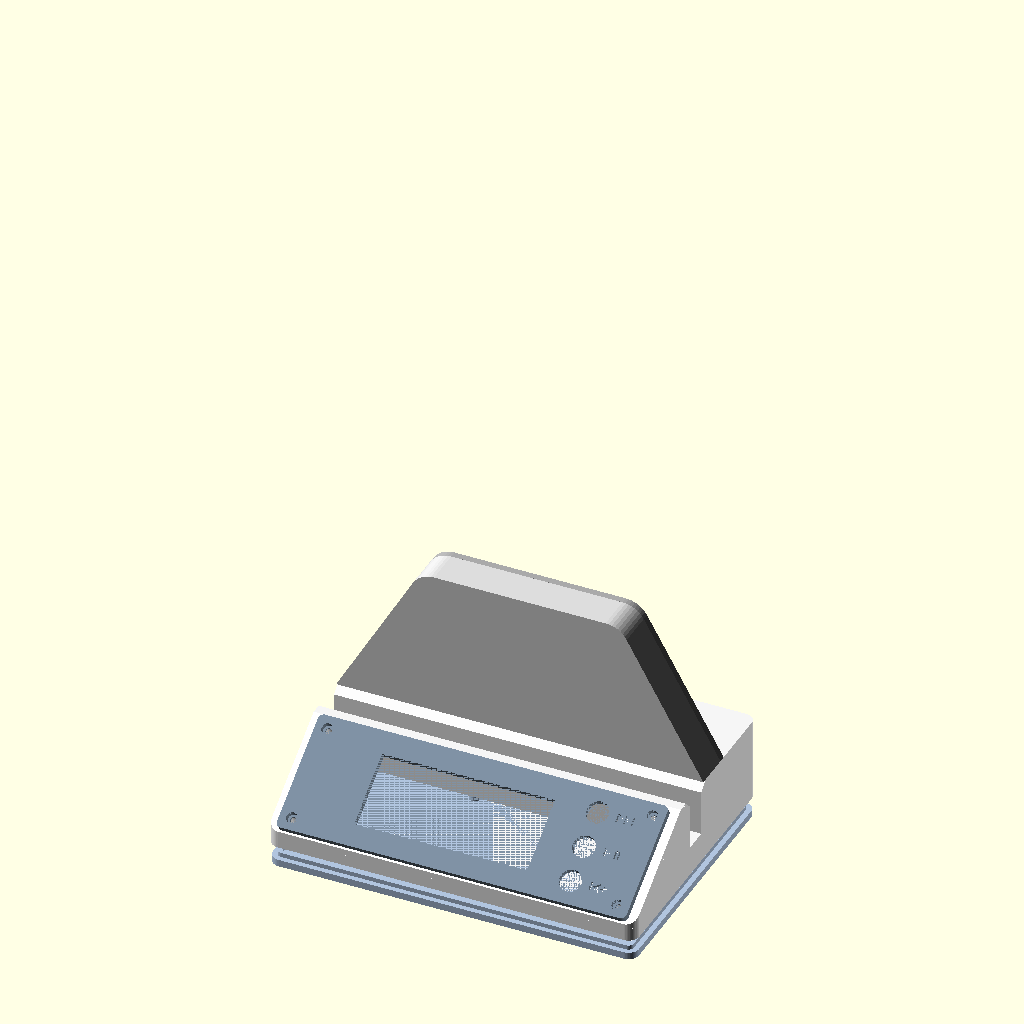
Cell 1: the model at its default parameters.
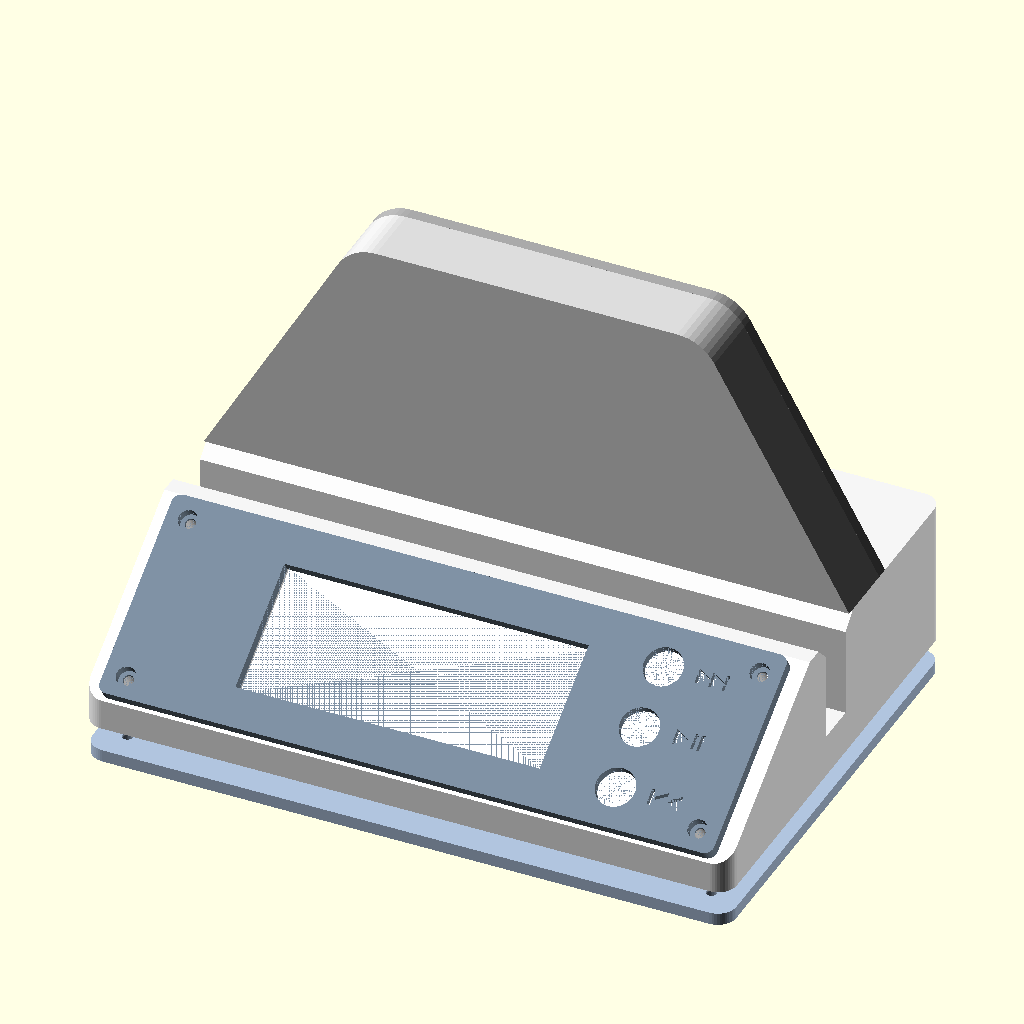
Cell 2: wall = 6 (everything else at default).
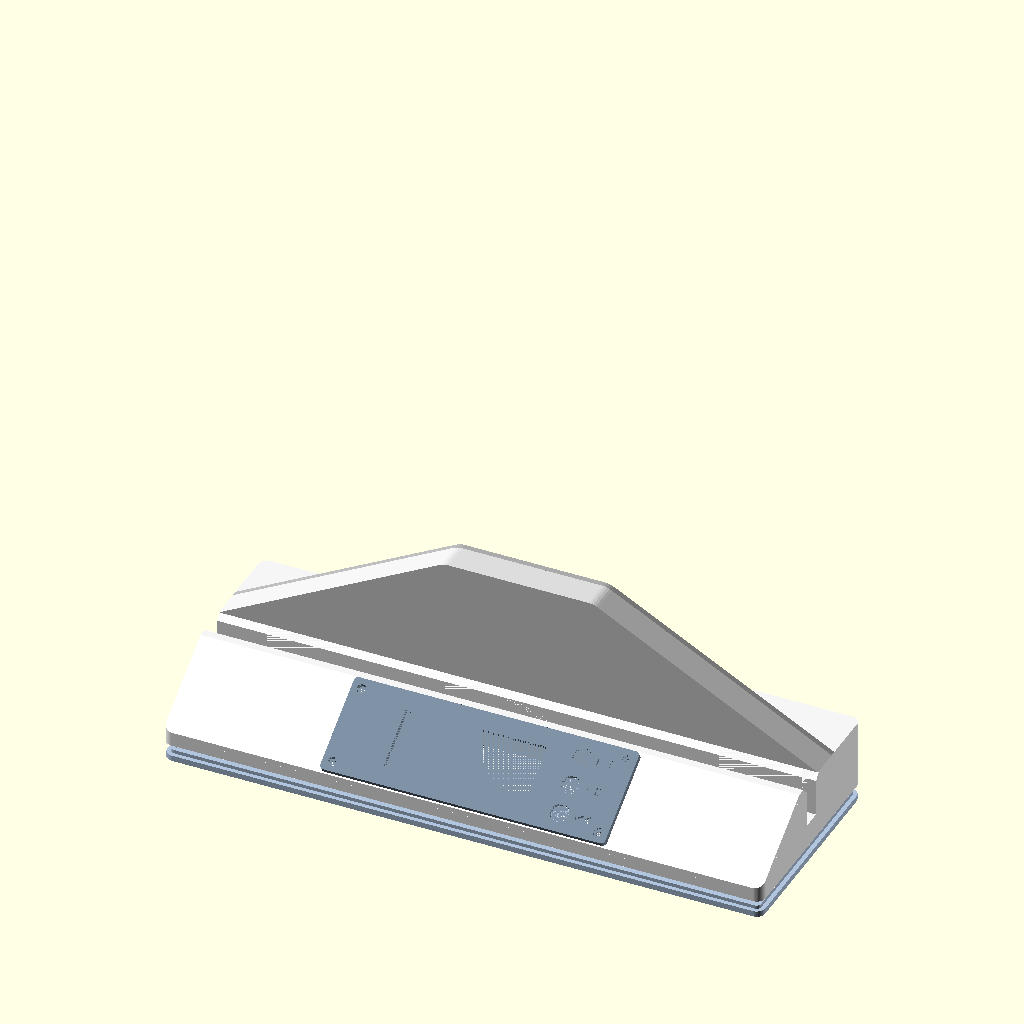
Cell 3: box_w = 420 (everything else at default).
The same orthographic view direction (rotation 55°, 0°, 25°; colour scheme Cornfield) for every cell, with the view re-fitted per cell, so scale and position can differ between cells.
OpenSCAD source file hardware/enclosure/mcard.scad:
// ============================================================
// M-Card — boîtier imprimable 3D (V0.3 « agitateur magnétique »)
// ============================================================
// V0.3 : socle bas (48 mm) avec console AVANT INCLINÉE (~34°) portant la
// façade LCD + boutons, à la manière d'un agitateur magnétique de labo.
// Conserve les acquis V0.2 : façade rapportée, poches à inserts M3, fente
// débouchante toute longueur (vinyle), passages câble USB-A élargis.
// Le Raspberry Pi loge à plat DERRIÈRE la fente (d'où box_d 150).
//
// Pièces (variable `part`) :
//   "shell"          corps principal (imprimer À L'ENVERS, dessus sur le plateau)
//   "faceplate"      façade inclinée LCD + boutons (imprimer face avant sur le plateau)
//   "backrest"       dosseret porte-lecteur RFID (imprimer couché sur la face avant)
//   "backrest_cover" plaque arrière du dosseret (à plat)
//   "icon_plate"     plaquette couleur des icônes (à plat, couleur contrastée)
//   "lid"            fond vissé, avec plots Raspberry Pi (à plat)
//   "assembly"       vue d'ensemble (ne pas imprimer)
//
// Rendu CLI : openscad -o stl/shell.stl -D 'part="shell"' mcard.scad
// PLA/PETG, 3 périmètres, 15 %, sans support.
// ============================================================

part = "assembly";

/* ------------------- paramètres principaux ------------------- */

wall        = 3;      // épaisseur des parois
box_w       = 210;    // largeur externe (X)
box_d       = 150;    // profondeur externe (Y)
box_h       = 48;     // hauteur du socle (Z) — le « deck »
corner_r    = 6;      // rayon des angles verticaux

// Console avant inclinée
lip         = 10;     // hauteur de la lèvre verticale avant
console_run = 57;     // profondeur horizontale de la console
// angle de la face par rapport à l'horizontale :
alpha       = atan((box_h - lip)/console_run);          // ~33,7°
face_len    = norm([console_run, box_h - lip]);         // longueur de la pente (~68,5)

// Fente CD / vinyle — débouchante sur toute la largeur, centrée en y=0
slot_w          = 14;
slot_depth      = 28;
slot_center_y   = 0;
slot_wall       = 2.5;
slot_chamfer    = 5;

// Inserts filetés M3 Hangtife M3x5x4 (OD 5,0, long. 4,0) :
// trou recommandé Ø4,31-4,35, borgne min 5,0 — Ø4,4 imprimé ~ 4,3 réel
insert_d        = 4.4;
insert_depth    = 7;     // > min 5 : laisse du vide pour le dépassement de vis
insert_cham     = 1.0;   // cône d'entrée : centre l'insert (tête Ø5,0)
// Vis M3 CHC (tête cylindrique Ø5,5 x 3) : lamage, pas de fraisage
screw_cb_d      = 6.2;   // Ø du lamage
screw_cb_h      = 3.2;   // profondeur du lamage (tête affleurante)

// Façade (repère local : x = largeur, s = le long de la pente, z = normale
// à la face, 0 = surface externe de la console, +z vers l'extérieur)
face_w          = 200;
plate_s0        = 1.2;   // bord bas de la plaque (coordonnée s)
plate_s1        = 67.2;  // bord haut
face_t          = 4;     // 4 mm : loge le lamage des têtes CHC
face_r          = 3;
face_screw_x    = 93;
face_screw_s    = [8, 60];
// ouverture dans la paroi inclinée (laisse passer LCD + boutons)
open_x0 = -63;  open_x1 = 75;  open_s0 = 2;  open_s1 = 65.5;

// Écran LCD 2004A (module 98x60, trous 93x55, fenêtre utile ~97x40)
lcd_center_x    = -10;
lcd_center_s    = 34;
lcd_window_w    = 99;
lcd_window_h    = 41;
lcd_hole_dx     = 93;
lcd_hole_ds     = 55;
lcd_post_d      = 7;
lcd_post_h      = 6;
lcd_pilot_d     = 2.8;

// Boutons 12 mm — colonne le long de la pente, à droite de l'écran
btn_d           = 12.6;
btn_x           = 64;
btn_s           = [14, 34, 54];   // bas ⏮, milieu ⏯, haut ⏭
// Icônes AJOURÉES : découpes traversantes + plaquette couleur collée dans
// un lamage au dos de la façade (pièce « icon_plate », couleur contrastée)
btn_icon_s      = 5;     // taille des glyphes
btn_icon_x      = 80;    // colonne des icônes, à droite des boutons
icon_pocket_x0  = 72;    // lamage au dos de la façade
icon_pocket_x1  = 88;
icon_pocket_t   = 2;     // profondeur du lamage (peau avant restante : 2 mm)
icon_pocket_r   = 2;     // congés du lamage
icon_plate_gap  = 0.2;   // jeu de la plaquette par côté

// Embase USB-C panneau (arrière) — port d'ALIMENTATION
usbc_w          = 15;
usbc_h          = 8;
usbc_center_z   = 22;
usbc_screw_dx   = 20;
usbc_screw_d    = 2.3;

// Dosseret + lecteur ACR122U (carte nue 60x91, EN PAYSAGE : antenne — la
// grande zone plane — vers la gauche, câble sortant à droite)
// Trapèze pleine largeur épaulé sur le socle, coins hauts arrondis,
// intérieur globalement creux (passage de câble libre), fermé par une
// plaque arrière de même forme, affleurante.
back_w          = box_w; // même largeur que le socle, base d'équerre
back_t          = 25;    // épaisseur totale (corps 21 + plaque 4)
back_h          = 84;    // place du lecteur en paysage (8 + 62 + marge cavité)
back_top_w      = 126;   // largeur du sommet (assez large pour le lecteur en paysage)
back_top_r      = 14;    // rayon des coins hauts
back_rim        = 10;    // pourtour plein autour de la cavité (loge les inserts)
cover_t         = 4;     // épaisseur de la plaque arrière (lamages CHC)
// vis de la plaque arrière : positions [x, z au-dessus du deck]
cover_screws    = [[93, 10], [66, 58]];  // dans l'axe du pourtour (flanc = tangente au coin arrondi)
reader_w        = 93;    // logement (larg. = 91 + jeu, paysage)
reader_h        = 62;    // logement (haut. = 60 + jeu)
reader_off_x    = 12;    // décalage du lecteur : recentre l'antenne, câble à droite
reader_bottom_z = 8;
cable_off_x     = 50;    // passage USB décalé côté câble (droite)

// Passage du câble USB-A du lecteur (prise surmoulée ~16x8 mm)
cable_hole_w    = 18;
cable_hole_d    = 10.5;

// Assemblage
boss_d          = 10;
boss_h          = 10;    // limité par la console au-dessus des bosses avant
lid_screw_d     = 3.4;
lid_t           = 4;     // 4 mm : loge le lamage des têtes CHC
peg_d           = 5;
peg_h           = 5;

// Raspberry Pi 3B+ (58 x 49, M2.5) — à plat derrière la fente
pi_hole_dx      = 58;
pi_hole_dy      = 49;
pi_post_d       = 6;
pi_pilot_d      = 2.2;
pi_pos          = [-30, 19];

fn = 48;
eps = 0.01;

/* ------------------- utilitaires ------------------- */

module rounded_box(w, d, h, r) {
    hull()
        for (x = [-w/2 + r, w/2 - r], y = [-d/2 + r, d/2 - r])
            translate([x, y, 0]) cylinder(r = r, h = h, $fn = fn);
}

// poche pour insert fileté M3 (entrée en z=0, s'enfonce en +z)
module insert_pocket() {
    translate([0, 0, -eps]) {
        cylinder(d = insert_d, h = insert_depth + eps, $fn = fn);
        cylinder(d1 = insert_d + 2*insert_cham, d2 = insert_d,
                 h = insert_cham + eps, $fn = fn);
    }
}

module oblong(w, d, h) {
    hull()
        for (x = [-1, 1])
            translate([x*(w - d)/2, 0, 0]) cylinder(d = d, h = h, $fn = fn);
}

module _tri(s, dir) { polygon([[0, -s/2], [0, s/2], [dir*0.87*s, 0]]); }
module _icon_prev(s) {
    translate([0.1*s, 0]) {
        translate([-1.1*s, -s/2]) square([0.22*s, s]);
        _tri(s, -1);
        translate([0.9*s, 0]) _tri(s, -1);
    }
}
module _icon_next(s) { mirror([1, 0]) _icon_prev(s); }
module _icon_playpause(s) {
    translate([0.14*s, 0]) {
        translate([-1.05*s, 0]) _tri(s, 1);
        translate([0.15*s, -s/2]) square([0.22*s, s]);
        translate([0.55*s, -s/2]) square([0.22*s, s]);
    }
}
module _btn_icon(i) {
    if (i == 0) _icon_prev(btn_icon_s);
    else if (i == 1) _icon_playpause(btn_icon_s);
    else _icon_next(btn_icon_s);
}

// place les enfants dans le repère de la face inclinée :
// x = largeur, y = s (le long de la pente), z = normale externe
module on_face() {
    translate([0, -box_d/2, lip]) rotate([alpha, 0, 0]) children();
}

// prisme au-dessus de la ligne de pente (profil yz), pleine largeur
// dz : décalage vertical de la ligne (0 = surface externe)
module wedge_cutter(dz = 0) {
    m = (box_h - lip)/console_run;
    translate([-(box_w/2 + 5), 0, 0])
        rotate([90, 0, 90])
        linear_extrude(box_w + 10)
        polygon([
            [-box_d/2 - 40, lip + dz],
            [-box_d/2, lip + dz],
            [box_d/2 + 40, lip + dz + m*(box_d + 40)],
            [box_d/2 + 40, 400],
            [-box_d/2 - 40, 400],
        ]);
}

/* ------------------- corps principal ------------------- */

function back_front_y() = slot_center_y + slot_w/2 + slot_wall;

module shell() {
    inner_dz = -wall * face_len / console_run;  // plan interne (paroi normale = wall)
    difference() {
        union() {
            // coque : boîte - console - cavité interne
            difference() {
                rounded_box(box_w, box_d, box_h, corner_r);
                wedge_cutter(0);
                // cavité interne (sous le plan incliné interne)
                difference() {
                    translate([0, 0, -eps])
                        rounded_box(box_w - 2*wall, box_d - 2*wall,
                                    box_h - wall + eps, corner_r - wall);
                    wedge_cutter(inner_dz);
                }
            }
            // canal interne de la fente — toute la largeur
            translate([-box_w/2,
                       slot_center_y - slot_w/2 - slot_wall,
                       box_h - wall - slot_depth - slot_wall])
                cube([box_w, slot_w + 2*slot_wall, slot_depth + slot_wall]);
            // bosses de vissage du fond
            for (x = [-1, 1], y = [-1, 1])
                translate([x*(box_w/2 - wall - boss_d/2 + 1), y*(box_d/2 - wall - boss_d/2 + 1), 0])
                    cylinder(d = boss_d, h = boss_h, $fn = fn);
            // pastilles à insert derrière la paroi inclinée (fixation façade)
            for (x = [-1, 1], is = [0, 1])
                on_face()
                    translate([x*face_screw_x, face_screw_s[is], -wall - 6])
                        cylinder(d = 10, h = 6 + eps, $fn = fn);
        }

        // fente débouchante + chanfrein
        translate([-box_w/2 - 1, slot_center_y - slot_w/2, box_h - wall - slot_depth])
            cube([box_w + 2, slot_w, slot_depth + wall + eps]);
        translate([0, slot_center_y, box_h])
            hull() {
                translate([0, 0, eps])
                    cube([box_w + 2, slot_w + 2*slot_chamfer, eps], center = true);
                translate([0, 0, -slot_chamfer])
                    cube([box_w + 2, slot_w, eps], center = true);
            }

        // ouverture de la face inclinée (LCD + boutons)
        on_face()
            translate([open_x0, open_s0, -wall - 4])
                cube([open_x1 - open_x0, open_s1 - open_s0, wall + 8]);

        // poches à inserts de la façade (pressés depuis l'avant)
        for (x = [-1, 1], is = [0, 1])
            on_face()
                translate([x*face_screw_x, face_screw_s[is], 0])
                    rotate([180, 0, 0]) insert_pocket();

        // embase USB-C arrière (alimentation)
        translate([0, box_d/2 + eps, usbc_center_z]) rotate([90, 0, 0]) {
            oblong(usbc_w, usbc_h, wall + 2*eps);
            for (x = [-1, 1])
                translate([x*usbc_screw_dx/2, 0, 0])
                    cylinder(d = usbc_screw_d, h = wall + 2*eps, $fn = fn);
        }

        // poches à inserts des bosses du fond
        for (x = [-1, 1], y = [-1, 1])
            translate([x*(box_w/2 - wall - boss_d/2 + 1), y*(box_d/2 - wall - boss_d/2 + 1), 0])
                insert_pocket();

        // fixation du dosseret : pions + vis + passage câble
        backrest_fixings(holes = true);
    }
}

module backrest_fixings(holes = false) {
    fy = back_front_y();
    for (x = [-1, 1]) {
        translate([x*60, fy + back_t/2, box_h - (holes ? peg_h : 0)])
            cylinder(d = peg_d + (holes ? 0.4 : 0), h = peg_h + eps, $fn = fn);
        if (holes)
            translate([x*35, fy + back_t/2, box_h - wall - eps])
                cylinder(d = lid_screw_d, h = wall + 2*eps, $fn = fn);
    }
    if (holes)
        translate([cable_off_x, fy + 4 + cable_hole_d/2, box_h - wall - eps])
            oblong(cable_hole_w, cable_hole_d, wall + 2*eps);
}

/* ------------------- façade (repère local de la face) ------------------- */

module faceplate_local() {
    difference() {
        union() {
            // plaque (z 0..3, posée sur la surface externe de la console)
            linear_extrude(face_t)
                offset(r = face_r, $fn = fn) offset(delta = -face_r)
                translate([-face_w/2, plate_s0])
                square([face_w, plate_s1 - plate_s0]);
            // plots LCD, traversent l'ouverture vers l'intérieur
            for (x = [-1, 1], s = [-1, 1])
                translate([lcd_center_x + x*lcd_hole_dx/2,
                           lcd_center_s + s*lcd_hole_ds/2, -lcd_post_h])
                    cylinder(d = lcd_post_d, h = lcd_post_h + eps, $fn = fn);
        }
        // fenêtre LCD
        translate([lcd_center_x - lcd_window_w/2, lcd_center_s - lcd_window_h/2, -eps])
            cube([lcd_window_w, lcd_window_h, face_t + 2*eps]);
        // avant-trous LCD (borgnes, la face avant reste pleine)
        for (x = [-1, 1], s = [-1, 1])
            translate([lcd_center_x + x*lcd_hole_dx/2,
                       lcd_center_s + s*lcd_hole_ds/2, -lcd_post_h - eps])
                cylinder(d = lcd_pilot_d, h = lcd_post_h + 1, $fn = fn);
        // boutons
        for (s = btn_s)
            translate([btn_x, s, -eps])
                cylinder(d = btn_d, h = face_t + 2*eps, $fn = fn);
        // lamage au dos pour la plaquette couleur
        translate([0, 0, -eps]) linear_extrude(icon_pocket_t + eps)
            icon_pocket_2d(0);
        // icônes ajourées (traversent la peau avant, la couleur apparaît)
        for (i = [0 : 2])
            translate([btn_icon_x, btn_s[i], icon_pocket_t - eps])
                linear_extrude(face_t - icon_pocket_t + 2*eps)
                _btn_icon(i);
        // vis CHC M3 -> inserts du corps (lamage cylindrique)
        for (x = [-1, 1], is = [0, 1])
            translate([x*face_screw_x, face_screw_s[is], 0]) {
                translate([0, 0, -eps]) cylinder(d = lid_screw_d, h = face_t + 2*eps, $fn = fn);
                translate([0, 0, face_t - screw_cb_h]) cylinder(d = screw_cb_d, h = screw_cb_h + eps, $fn = fn);
            }
        // dégagement au dos des boutons : panneau ramené à 3 mm (course du filetage)
        for (sb = btn_s)
            translate([btn_x, sb, -eps])
                cylinder(d = 16, h = face_t - 3 + eps, $fn = fn);
    }
}

// contour 2D du lamage / de la plaquette (inset > 0 : jeu de la plaquette)
module icon_pocket_2d(inset) {
    s0 = btn_s[0] - 8;  s1 = btn_s[2] + 8;
    offset(r = icon_pocket_r, $fn = fn) offset(delta = -icon_pocket_r)
        translate([icon_pocket_x0 + inset, s0 + inset])
        square([icon_pocket_x1 - icon_pocket_x0 - 2*inset, s1 - s0 - 2*inset]);
}

// plaquette couleur à coller dans le lamage (imprimer dans une autre couleur)
module icon_plate_local() {
    linear_extrude(icon_pocket_t - 0.2)   // 1,8 mm : affleure une fois collée
        icon_pocket_2d(icon_plate_gap);
}

module faceplate() { on_face() faceplate_local(); }

/* ------------------- dosseret ------------------- */

// trapèze à base d'équerre et coins hauts arrondis
module backrest_profile() {
    hull() {
        translate([-back_w/2, 0]) square(eps);
        translate([back_w/2 - eps, 0]) square(eps);
        for (x = [-1, 1])
            translate([x*(back_top_w/2 - back_top_r), back_h - back_top_r])
                circle(r = back_top_r, $fn = fn);
    }
}

// cavité interne : le profil rétréci de back_rim, au-dessus de la bande basse
module backrest_cavity2d() {
    union() {
        difference() {
            offset(r = -back_rim, $fn = fn) backrest_profile();
            translate([-back_w/2, -1]) square([back_w, reader_bottom_z + 1]);
        }
        // logement explicite du lecteur en paysage (garanti quel que soit le pourtour)
        translate([reader_off_x - reader_w/2 - 1.5, reader_bottom_z])
            square([reader_w + 3, reader_h + 1]);
    }
}

module backrest() {
    fy = back_front_y();
    body_t = back_t - cover_t;   // la plaque arrière affleurante complète l'épaisseur
    union() {
        difference() {
            // corps
            translate([0, fy, box_h])
                rotate([90, 0, 0])
                translate([0, 0, -body_t])
                linear_extrude(body_t)
                backrest_profile();
            // grande cavité (paroi avant 3 mm, ouverte vers l'arrière) :
            // loge le lecteur et laisse le câble circuler librement
            translate([0, fy + wall, box_h])
                rotate([90, 0, 0])
                translate([0, 0, -(body_t - wall + 1)])
                linear_extrude(body_t - wall + 1)
                backrest_cavity2d();
            // passage du câble vers le socle, côté droit
            translate([cable_off_x, fy + 4 + cable_hole_d/2, box_h - eps])
                oblong(cable_hole_w, cable_hole_d, reader_bottom_z + 2);
            // poches à inserts sous le dosseret (vis venant de l'intérieur du socle)
            for (x = [-1, 1])
                translate([x*35, fy + back_t/2, box_h])
                    insert_pocket();
            // poches à inserts de la plaque arrière (dans la face arrière du corps)
            for (p = cover_screws, x = [-1, 1])
                translate([x*p[0], fy + body_t, box_h + p[1]])
                    rotate([90, 0, 0]) insert_pocket();
        }
        // butées de positionnement de la carte lecteur (collée en face avant)
        for (x = [-1, 1])
            translate([reader_off_x + x*(reader_w/2 + 1) - 1, fy + wall - eps,
                       box_h + reader_bottom_z])
                cube([2, 4 + eps, 30]);
        // pions d'alignement sous le dosseret
        for (x = [-1, 1])
            translate([x*60, fy + back_t/2, box_h - peg_h])
                cylinder(d = peg_d, h = peg_h, $fn = fn);
    }
}

// plaque arrière : même profil que le dosseret, affleurante
module backrest_cover() {
    fy = back_front_y();
    difference() {
        translate([0, fy, box_h])
            rotate([90, 0, 0])
            translate([0, 0, -back_t])   // la plaque occupe fy+21..fy+24, affleurante au corps
            linear_extrude(cover_t)
            backrest_profile();
        // vis CHC M3 vers les inserts du corps (lamage cylindrique)
        for (p = cover_screws, x = [-1, 1])
            translate([x*p[0], fy + back_t + eps, box_h + p[1]])
                rotate([90, 0, 0]) {
                    cylinder(d = lid_screw_d, h = cover_t + 2*eps, $fn = fn);
                    cylinder(d = screw_cb_d, h = screw_cb_h + eps, $fn = fn);
                }
    }
}

/* ------------------- fond ------------------- */

module lid() {
    difference() {
        union() {
            rounded_box(box_w - 0.6, box_d - 0.6, lid_t, corner_r);
            translate([0, 0, lid_t - eps])
                difference() {
                    rounded_box(box_w - 2*wall - 0.6, box_d - 2*wall - 0.6, 2.5, corner_r - wall);
                    rounded_box(box_w - 2*wall - 5, box_d - 2*wall - 5, 2.5 + eps, corner_r - wall - 1);
                }
            for (x = [0, 1], y = [0, 1])
                translate([pi_pos[0] + x*pi_hole_dx, pi_pos[1] + y*pi_hole_dy, lid_t - eps])
                    difference() {
                        cylinder(d = pi_post_d, h = 6, $fn = fn);
                        cylinder(d = pi_pilot_d, h = 6 + eps, $fn = fn);
                    }
        }
        for (x = [-1, 1], y = [-1, 1])
            translate([x*(box_w/2 - wall - boss_d/2 + 1), y*(box_d/2 - wall - boss_d/2 + 1), -eps]) {
                cylinder(d = lid_screw_d, h = lid_t + 2*eps, $fn = fn);
                cylinder(d = screw_cb_d, h = screw_cb_h + eps, $fn = fn);
            }
        // aérations, sous la zone du Raspberry Pi
        for (x = [-4 : 4])
            translate([x*12, 43, -eps])
                hull()
                    for (y = [-1, 1])
                        translate([0, y*8, 0]) cylinder(d = 4, h = lid_t + 2*eps, $fn = 24);
    }
}

/* ------------------- rendu ------------------- */

module assembly() {
    color("WhiteSmoke") shell();
    color("LightSlateGray") faceplate();
    color("Gainsboro") backrest();
    color("DarkGray") backrest_cover();
    color("LightSteelBlue") translate([0, 0, -12]) lid();
}

if (part == "shell") {
    rotate([180, 0, 0]) translate([0, 0, -box_h]) shell();
} else if (part == "faceplate") {
    // face avant (gravures) sur le plateau, plots vers le haut
    translate([0, (plate_s0 + plate_s1)/2, face_t])
        rotate([180, 0, 0])
        translate([0, -(plate_s0 + plate_s1)/2, 0])
        faceplate_local();
} else if (part == "backrest") {
    // couché sur la face avant, posé sur le plateau
    // (constantes de recentrage : vérifier les bornes du STL après
    //  modification de box_h / back_h / reader_*)
    fy = back_front_y();
    translate([0, -(box_h + back_h/2) + 37.5, fy + back_t])
        translate([0, box_h + back_h/2, -(fy + back_t)])
        rotate([90, 0, 0]) translate([0, -(fy), -box_h]) backrest();
} else if (part == "backrest_cover") {
    fy = back_front_y();
    translate([0, 67, 19.5])
        rotate([90, 0, 0]) translate([0, -box_h - reader_bottom_z + 6, -fy - back_t - 2]) backrest_cover();
} else if (part == "icon_plate") {
    icon_plate_local();
} else if (part == "lid") {
    lid();
} else if (part == "assembly") {
    assembly();
}
Parameter table extracted from the source (name, type, default, range or options):
part: string, default "assembly"
wall: number, default 3
box_w: number, default 210
box_d: number, default 150
box_h: number, default 48
corner_r: number, default 6
lip: number, default 10
console_run: number, default 57
slot_w: number, default 14
slot_depth: number, default 28
slot_center_y: number, default 0
slot_wall: number, default 2.5
slot_chamfer: number, default 5
insert_d: number, default 4.4
insert_depth: number, default 7
insert_cham: number, default 1
screw_cb_d: number, default 6.2
screw_cb_h: number, default 3.2
face_w: number, default 200
plate_s0: number, default 1.2
plate_s1: number, default 67.2
face_t: number, default 4
face_r: number, default 3
face_screw_x: number, default 93
face_screw_s: vector, default [8, 60]
lcd_center_x: number, default -10
lcd_center_s: number, default 34
lcd_window_w: number, default 99
lcd_window_h: number, default 41
lcd_hole_dx: number, default 93
lcd_hole_ds: number, default 55
lcd_post_d: number, default 7
lcd_post_h: number, default 6
lcd_pilot_d: number, default 2.8
btn_d: number, default 12.6
btn_x: number, default 64
btn_s: vector, default [14, 34, 54]
btn_icon_s: number, default 5
btn_icon_x: number, default 80
icon_pocket_x0: number, default 72
icon_pocket_x1: number, default 88
icon_pocket_t: number, default 2
icon_pocket_r: number, default 2
icon_plate_gap: number, default 0.2
usbc_w: number, default 15
usbc_h: number, default 8
usbc_center_z: number, default 22
usbc_screw_dx: number, default 20
usbc_screw_d: number, default 2.3
back_t: number, default 25
back_h: number, default 84
back_top_w: number, default 126
back_top_r: number, default 14
back_rim: number, default 10
cover_t: number, default 4
reader_w: number, default 93
reader_h: number, default 62
reader_off_x: number, default 12
reader_bottom_z: number, default 8
cable_off_x: number, default 50
cable_hole_w: number, default 18
cable_hole_d: number, default 10.5
boss_d: number, default 10
boss_h: number, default 10
